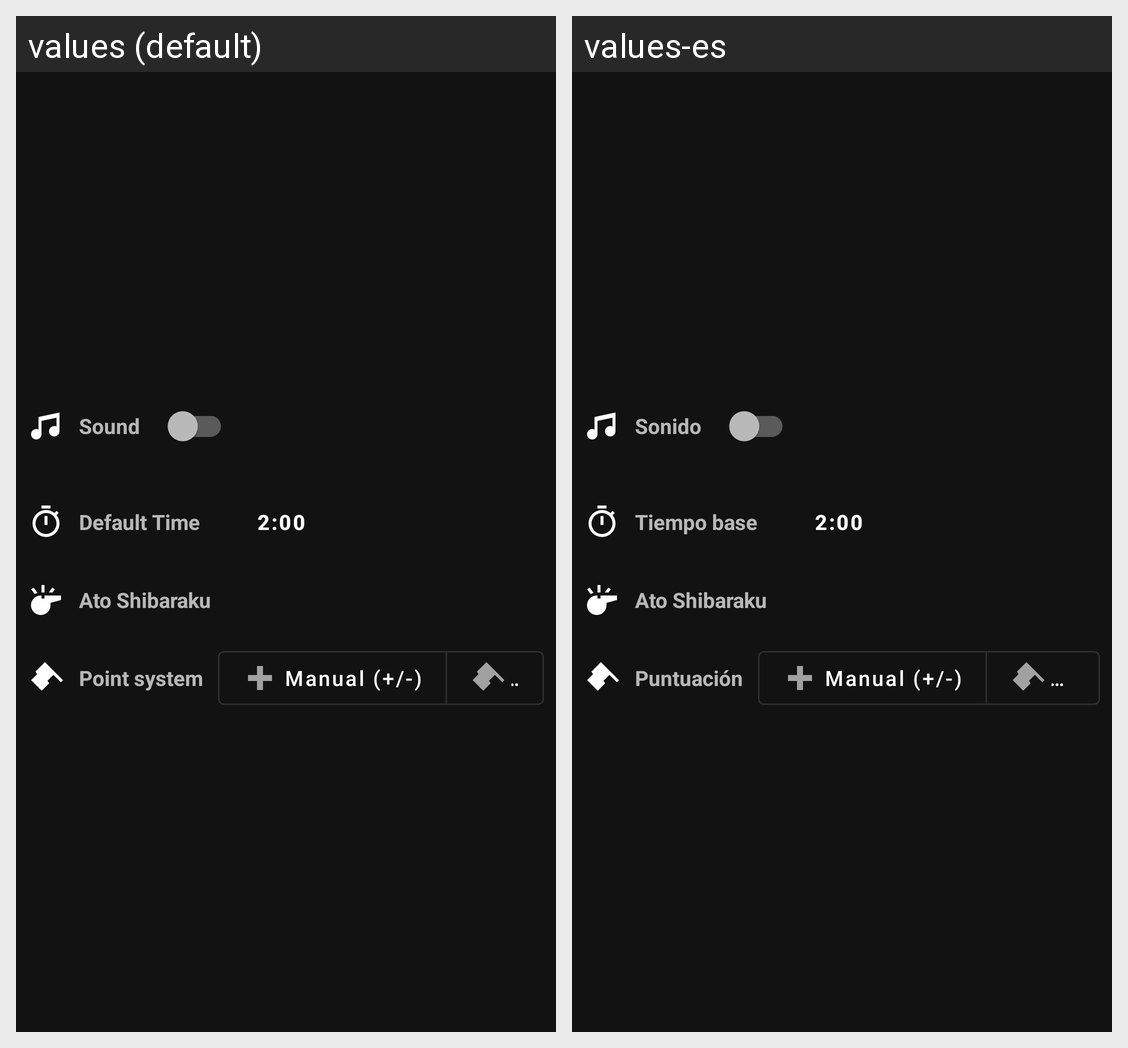

Translations of the strings shown on this Android screen, per locale in the grid:
Android screen res/layout/options_dialog.xml rendered under 2 locales, left to right: values (default), values-es. Device: Nexus 5 (rendered at 1080×1920; each locale shown at half size, 540×960, under a caption strip naming it); theme Theme.KumiteScore.
Strings drawn on this screen, with the default value and each locale's value (text and hints the layout hard-codes, and strings that could not be matched under every locale, appear in the picture but are not listed):

menuTitle_Sound
  values: Sound
  values-es: Sonido

menuTitle_Time
  values: Default Time
  values-es: Tiempo base

default_time
  values: 2:00
  values-es: 2:00  [not translated; the default value is used]

menuTitle_Ato
  values: Ato Shibaraku
  values-es: Ato Shibaraku  [not translated; the default value is used]

menuTitle_System
  values: Point system
  values-es: Puntuación

manual
  values: Manual (+/-)
  values-es: Manual (+/-)

flags
  values: Flags
  values-es: Banderas
